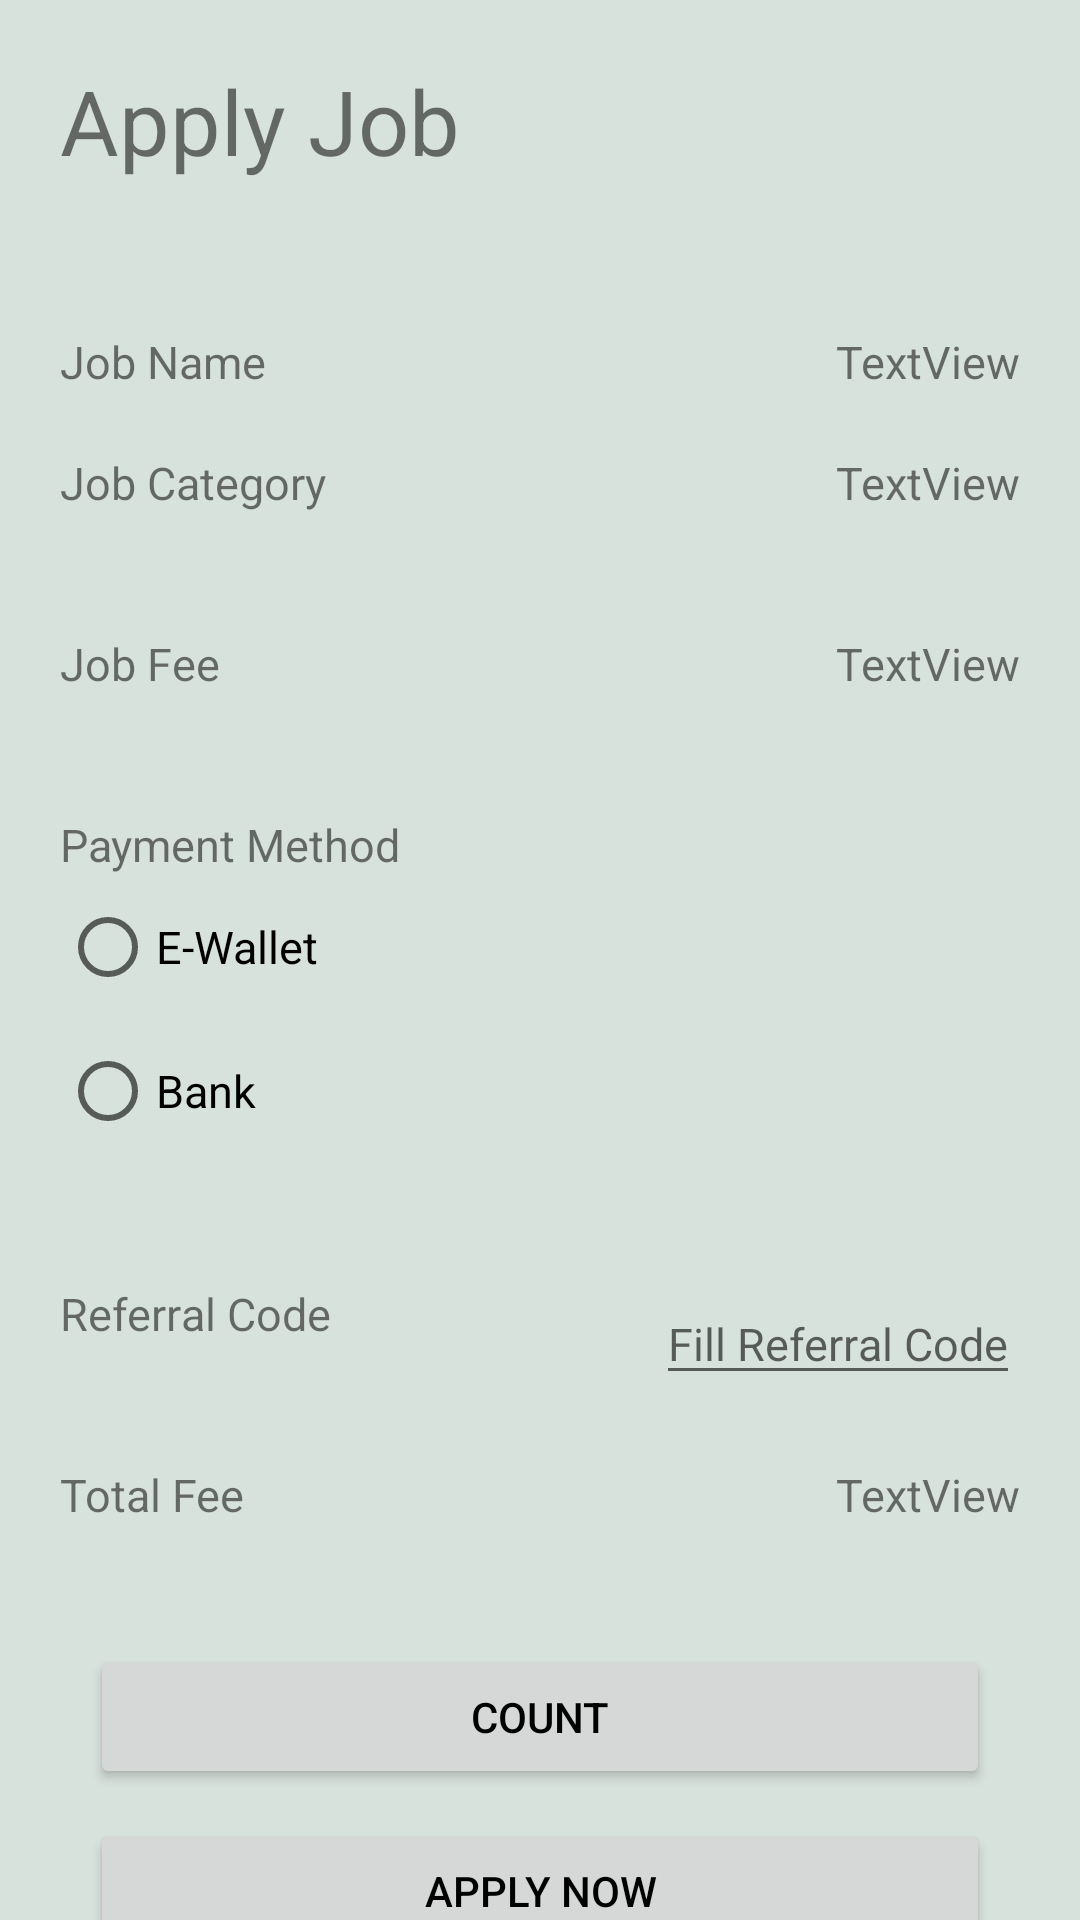

The Android layout XML behind this screen, and the referenced resources:
<!-- AndroidManifest.xml: application theme Theme.Jworkandroid -->
<!-- res/layout/activity_apply_job.xml -->
<?xml version="1.0" encoding="utf-8"?>
<androidx.constraintlayout.widget.ConstraintLayout xmlns:android="http://schemas.android.com/apk/res/android"
    xmlns:app="http://schemas.android.com/apk/res-auto"
    xmlns:tools="http://schemas.android.com/tools"
    android:layout_width="match_parent"
    android:layout_height="match_parent"
    android:background="@color/bg2"
    tools:context=".ApplyJobActivity">

    <TextView
        android:id="@+id/pesanan"
        android:layout_width="wrap_content"
        android:layout_height="wrap_content"
        android:layout_marginStart="20dp"
        android:layout_marginTop="20dp"
        android:text="Apply Job"
        android:textSize="30sp"
        app:layout_constraintStart_toStartOf="parent"
        app:layout_constraintTop_toTopOf="parent" />

    <TextView
        android:id="@+id/staticJobName"
        android:layout_width="wrap_content"
        android:layout_height="wrap_content"
        android:layout_marginTop="50dp"
        android:text="Job Name"
        android:textSize="15sp"
        app:layout_constraintStart_toStartOf="@+id/pesanan"
        app:layout_constraintTop_toBottomOf="@+id/pesanan" />

    <TextView
        android:id="@+id/job_name"
        android:layout_width="wrap_content"
        android:layout_height="wrap_content"
        android:text="TextView"
        android:textSize="15sp"
        android:layout_marginEnd="20dp"
        app:layout_constraintEnd_toEndOf="parent"
        app:layout_constraintTop_toTopOf="@+id/staticJobName" />

    <TextView
        android:id="@+id/staticCategory"
        android:layout_width="wrap_content"
        android:layout_height="wrap_content"
        android:text="Job Category"
        android:textSize="15sp"
        android:layout_marginTop="20dp"
        app:layout_constraintStart_toStartOf="@+id/staticJobName"
        app:layout_constraintTop_toBottomOf="@+id/staticJobName" />

    <TextView
        android:id="@+id/job_category"
        android:layout_width="wrap_content"
        android:layout_height="wrap_content"
        android:text="TextView"
        android:textSize="15sp"
        android:layout_marginEnd="20dp"
        app:layout_constraintEnd_toEndOf="parent"
        app:layout_constraintTop_toTopOf="@+id/staticCategory" />

    <TextView
        android:id="@+id/staticFee"
        android:layout_width="wrap_content"
        android:layout_height="wrap_content"
        android:text="Job Fee"
        android:textSize="15sp"
        android:layout_marginTop="40dp"
        app:layout_constraintStart_toStartOf="@+id/staticCategory"
        app:layout_constraintTop_toBottomOf="@+id/staticCategory" />

    <TextView
        android:id="@+id/job_fee"
        android:layout_width="wrap_content"
        android:layout_height="wrap_content"
        android:text="TextView"
        android:textSize="15sp"
        android:layout_marginEnd="20dp"
        app:layout_constraintEnd_toEndOf="parent"
        app:layout_constraintTop_toTopOf="@+id/staticFee" />

    <TextView
        android:id="@+id/staticPayMethod"
        android:layout_width="wrap_content"
        android:layout_height="wrap_content"
        android:layout_marginTop="40dp"
        android:text="Payment Method"
        android:textSize="15sp"
        app:layout_constraintStart_toStartOf="@+id/staticFee"
        app:layout_constraintTop_toBottomOf="@+id/staticFee" />

    <RadioGroup
        android:id="@+id/radioGroup"
        android:orientation="vertical"
        android:layout_width="wrap_content"
        android:layout_height="wrap_content"
        app:layout_constraintStart_toStartOf="@+id/staticPayMethod"
        app:layout_constraintTop_toBottomOf="@+id/staticPayMethod">

        <RadioButton
            android:id="@+id/ewallet"
            android:textSize="15sp"
            android:layout_width="wrap_content"
            android:layout_height="wrap_content"
            android:text="E-Wallet" />

        <RadioButton
            android:id="@+id/bank"
            android:textSize="15sp"
            android:layout_width="wrap_content"
            android:layout_height="wrap_content"
            android:text="Bank" />
    </RadioGroup>

    <TextView
        android:id="@+id/textCode"
        android:layout_width="wrap_content"
        android:layout_height="wrap_content"
        android:text="Referral Code"
        android:textSize="15sp"
        android:layout_marginTop="40dp"
        app:layout_constraintStart_toStartOf="@+id/radioGroup"
        app:layout_constraintTop_toBottomOf="@+id/radioGroup" />

    <EditText
        android:id="@+id/referral_code"
        android:layout_width="wrap_content"
        android:layout_height="wrap_content"
        app:layout_constraintEnd_toEndOf="parent"
        android:layout_marginEnd="20dp"
        android:textSize="15sp"
        android:hint="Fill Referral Code"
        app:layout_constraintTop_toTopOf="@+id/textCode" />

    <TextView
        android:id="@+id/staticTotalFee"
        android:layout_width="wrap_content"
        android:layout_height="wrap_content"
        android:text="Total Fee"
        android:textSize="15sp"
        android:layout_marginTop="40dp"
        app:layout_constraintStart_toStartOf="@+id/textCode"
        app:layout_constraintTop_toBottomOf="@+id/textCode" />

    <TextView
        android:id="@+id/total_fee"
        android:layout_width="wrap_content"
        android:layout_height="wrap_content"
        android:layout_marginEnd="20dp"
        android:text="TextView"
        android:textSize="15sp"
        app:layout_constraintEnd_toEndOf="parent"
        app:layout_constraintTop_toTopOf="@+id/staticTotalFee" />

    <Button
        android:id="@+id/hitung"
        android:layout_width="match_parent"
        android:layout_height="wrap_content"
        android:text="Count"
        android:textColor="@color/black"
        android:layout_marginStart="30dp"
        android:layout_marginEnd="30dp"
        android:layout_marginTop="40dp"
        app:layout_constraintTop_toBottomOf="@+id/staticTotalFee" />

    <Button
        android:id="@+id/btnApply"
        android:layout_width="match_parent"
        android:layout_height="wrap_content"
        android:textColor="@color/black"
        android:text="Apply Now"
        android:layout_marginStart="30dp"
        android:layout_marginEnd="30dp"
        android:layout_marginTop="10dp"
        app:layout_constraintTop_toBottomOf="@+id/hitung" />

</androidx.constraintlayout.widget.ConstraintLayout>
<!-- resources referenced by this layout -->
<resources>
  <color name="bg2">#d8e2dc</color>
  <color name="black">#FF000000</color>
  <style name="Theme.Jworkandroid" parent="Theme.MaterialComponents.DayNight.DarkActionBar">
          
          <item name="colorPrimary">@color/co1</item>
          <item name="colorPrimaryVariant">@color/co2</item>
          <item name="colorOnPrimary">@color/white</item>
          
          <item name="colorSecondary">@color/teal_200</item>
          <item name="colorSecondaryVariant">@color/teal_700</item>
          <item name="colorOnSecondary">@color/black</item>
          
          <item name="android:statusBarColor" tools:targetApi="l">?attr/colorPrimaryVariant</item>
          
      </style>
  <color name="co1">#fcd5ce</color>
  <color name="co2">#fec89a</color>
  <color name="white">#FFFFFFFF</color>
  <color name="teal_200">#FF03DAC5</color>
  <color name="teal_700">#FF018786</color>
</resources>
